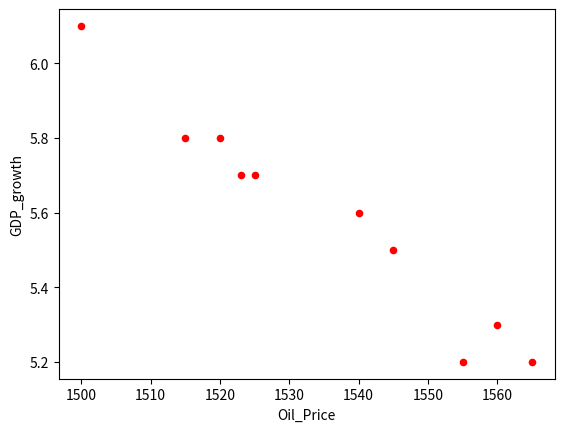
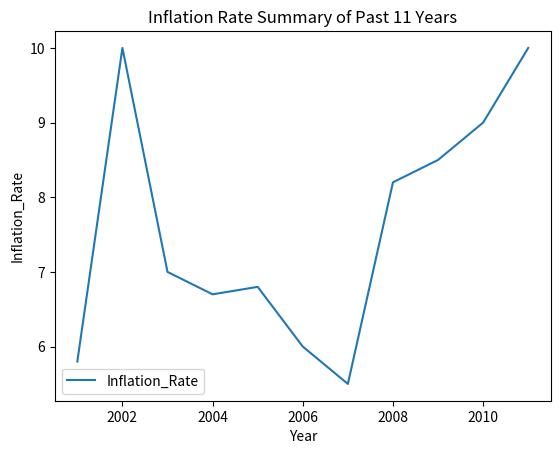
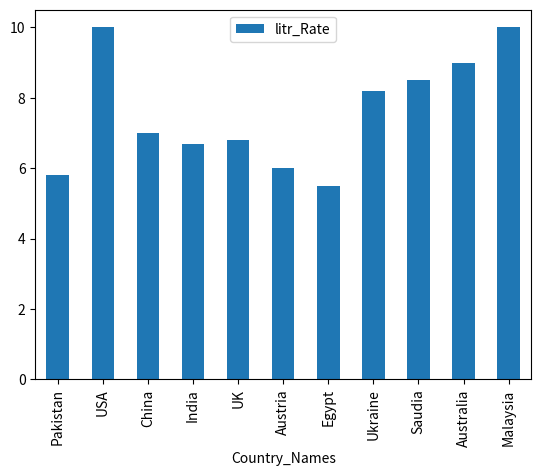
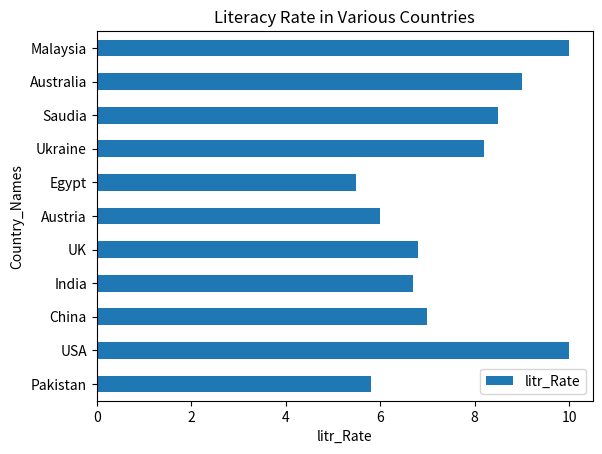
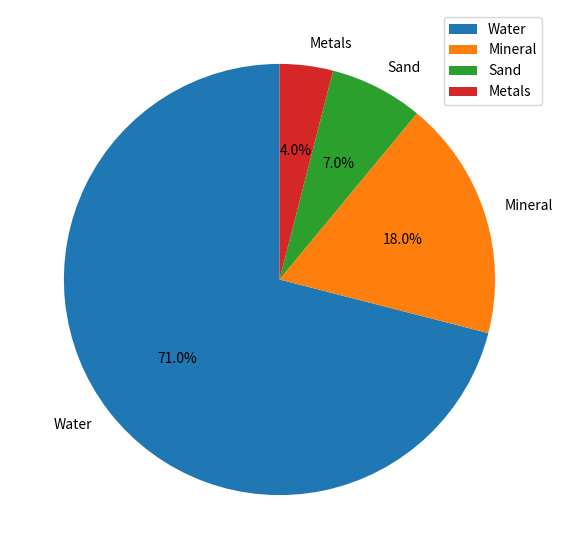

Source code (Python) for these figures, in order:
import pandas as pd
import matplotlib.pyplot as plt

# In Pandas, you can also create visualisations. These include:
# • Line Plot
# • Scatter Plot
# • Area Plot
# • Bar Chart
# • Pie Chart
# • Histogram
# • Kernel Density Function
# • Box Plot
# • Scatter Matrix Plot

if __name__ == '__main__':

    # Scatter graph
    gdp_cal = pd.DataFrame({
        'GDP_growth': [6.1, 5.8, 5.7, 5.7, 5.8, 5.6, 5.5, 5.3, 5.2, 5.2],
        'Oil_Price': [1500, 1520, 1525, 1523, 1515, 1540, 1545, 1560, 1555, 1565]
    })
    df = pd.DataFrame(gdp_cal, columns=['Oil_Price', 'GDP_growth'])
    print(df)
    df.plot(x='Oil_Price', y='GDP_growth', kind='scatter', color='red')
    plt.show()

    # Line Graph
    inf_cal = {'Year': [2001, 2002, 2003, 2004, 2005, 2006, 2007, 2008, 2009, 2010, 2011],
               'Inflation_Rate': [5.8, 10, 7, 6.7, 6.8, 6, 5.5, 8.2, 8.5, 9, 10]
               }
    data_frame = pd.DataFrame(inf_cal, columns=['Inflation_Rate'],
                              index=[2001, 2002, 2003, 2004, 2005, 2006, 2007, 2008, 2009, 2010, 2011])
    data_frame.plot.line()

    plt.title('Inflation Rate Summary of Past 11 Years')
    plt.ylabel('Inflation_Rate')
    plt.xlabel('Year')
    plt.show()

    # Bar Chart Vertical
    lit_cal = {
        'Country_Names': ['Pakistan', 'USA', 'China', 'India', 'UK', 'Austria', 'Egypt', 'Ukraine', 'Saudia',
                          'Australia',
                          'Malaysia'],
        'litr_Rate': [5.8, 10, 7, 6.7, 6.8, 6, 5.5, 8.2, 8.5, 9, 10]
    }
    data_frame = pd.DataFrame(lit_cal, columns=['Country_Names', 'litr_Rate'])
    print(data_frame)
    data_frame.plot.bar(x='Country_Names', y='litr_Rate')
    plt.show()

    # Bar Chart Horizontal
    data_chart = {'litr_Rate': [5.8, 10, 7, 6.7, 6.8, 6, 5.5, 8.2, 8.5, 9, 10]}
    df = pd.DataFrame(data_chart, columns=['litr_Rate'],
                      index=['Pakistan', 'USA', 'China', 'India', 'UK', 'Austria', 'Egypt', 'Ukraine', 'Saudia',
                             'Australia',
                             'Malaysia'])

    df.plot.barh()

    plt.title('Literacy Rate in Various Countries')
    plt.ylabel('Country_Names')
    plt.xlabel('litr_Rate')
    plt.show()

    # Pie Chart
    material_per = {'Earth_Part': [71, 18, 7, 4]}
    dataframe = pd.DataFrame(material_per, columns=['Earth_Part'], index=['Water', 'Mineral', 'Sand', 'Metals'])

    dataframe.plot.pie(y='Earth_Part', figsize=(7, 7), autopct='%1.1f%%', startangle=90)
    plt.show()

    # NOTES FROM POWER-POINT BELOW

# Line plot: df.plot()
# Scatter plot: df.plot.scatter(x='sepal length (cm)', y='sepal width (cm)') or df.plot.scatter(x='sepal length (cm)', y='petal length (cm)')
# Area PLot: columns = ['sepal length (cm)', 'petal length (cm)', 'petal width (cm)', 'sepal width (cm)']
# df[columns].plot.area()
# Bar Chart: df.groupby('species').mean().plot.bar()
# Pie Chart: df.groupby('species').count().plot.pie(y='sepal length (cm)')
# Histogram: df.hist(figsize = (5,9))
# Kernal Density Function: df.plot.kde(subplots=True, figsize=(5,9))
# Box Plot: columns = ['sepal length (cm)', 'petal length (cm)', 'petal width (cm)', 'sepal width (cm)']
# df[columns].plot.box()
# #plt.xticks(rotation='vertical') # required to work: import matplotlib as plt
# from pandas.plotting import scatter_matrix
# scatter_matrix(df, figsize=(10, 10))




























